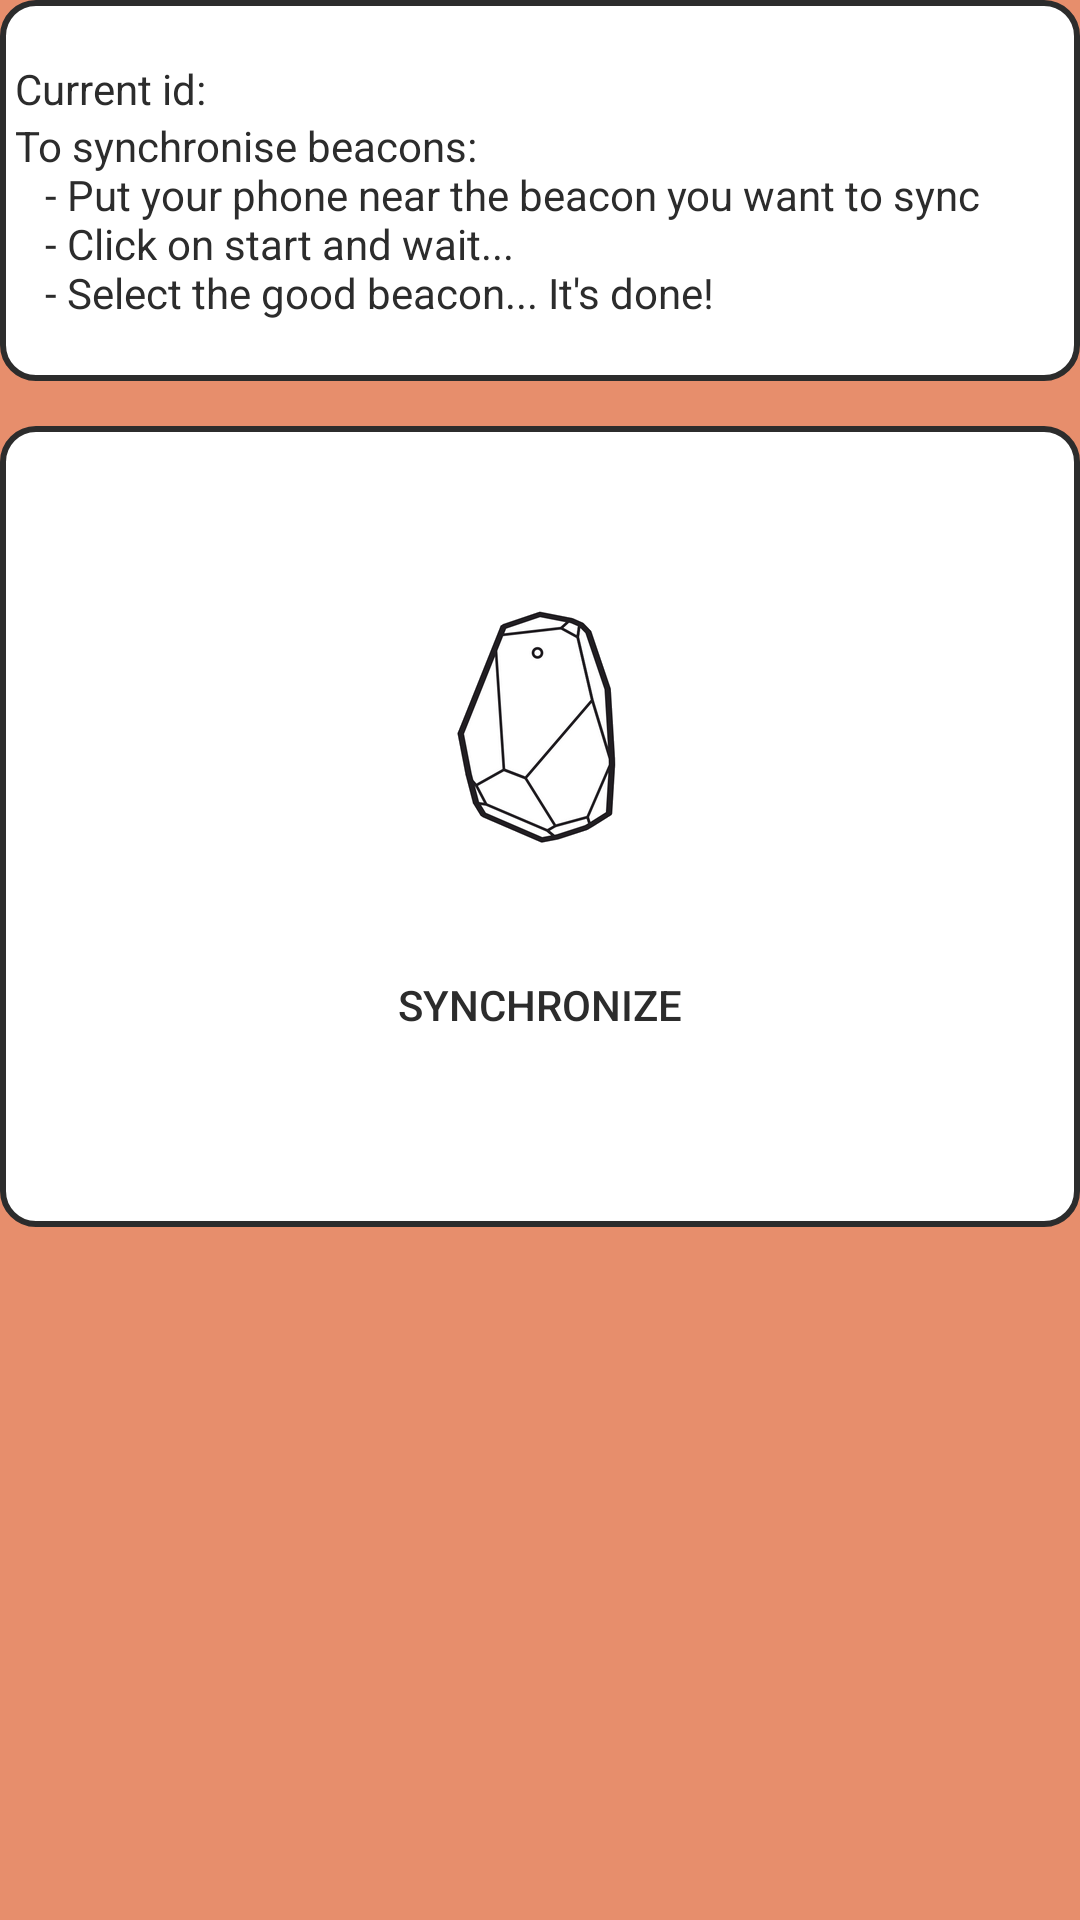

Write the Android layout XML for this screen, with the resource values it uses.
<!-- AndroidManifest.xml: activity theme AppTheme.Dark -->
<!-- res/layout/activity_sync.xml -->
<?xml version="1.0" encoding="utf-8"?>
<LinearLayout xmlns:android="http://schemas.android.com/apk/res/android"
    android:id="@+id/sync"
    android:layout_width="fill_parent"
    android:layout_height="fill_parent"
    android:orientation="vertical"
    android:weightSum="1">

    <RelativeLayout
        android:layout_width="match_parent"
        android:layout_height="wrap_content"
        android:paddingBottom="20dp"
        android:paddingTop="20dp"
        android:background="@drawable/relative_layout_rounded">
        <TextView
            android:layout_width="wrap_content"
            android:layout_height="wrap_content"
            android:text="Current id: "
            android:id="@+id/currentId"
            android:textColor="#2C2C2C"/>
        <TextView
            android:id="@+id/syncId"
            android:layout_width="match_parent"
            android:layout_height="wrap_content"
            android:layout_toRightOf="@id/currentId"
            android:textColor="#2C2C2C"/>
        <TextView
            android:layout_width="match_parent"
            android:layout_height="wrap_content"
            android:layout_below="@id/syncId"
            android:text="@string/activity_sync_desc"
            android:textColor="#2C2C2C"/>
    </RelativeLayout>

    <RelativeLayout
        android:layout_width="match_parent"
        android:layout_height="wrap_content"
        android:paddingTop="50dp"
        android:paddingBottom="50dp"
        android:background="@drawable/relative_layout_rounded"
        android:layout_marginTop="15dp">
        <ImageView
            android:layout_width="100dp"
            android:layout_height="100dp"
            android:id="@+id/syncImage"
            android:src="@drawable/nearable"
            android:layout_centerHorizontal="true"
            android:textColor="#2C2C2C"/>
        <TextView
            android:id="@+id/syncBeaconName"
            android:layout_below="@id/syncImage"
            android:layout_width="wrap_content"
            android:layout_height="wrap_content"
            android:layout_centerHorizontal="true"
            android:textColor="#2C2C2C"/>
        <Button
            android:id="@+id/syncButton"
            android:layout_width="wrap_content"
            android:layout_height="wrap_content"
            android:layout_below="@id/syncBeaconName"
            android:text="synchronize"
            android:background="@color/materialcolorpicker__green"
            android:layout_centerHorizontal="true"
            android:textColor="#2C2C2C"/>
    </RelativeLayout>
</LinearLayout>
<!-- resources referenced by this layout -->
<resources>
  <!-- drawable nearable: png bitmap (drawable, 27257 bytes) -->
  <!-- drawable relative_layout_rounded (drawable) -->
  <shape
      xmlns:android="http://schemas.android.com/apk/res/android"
      android:shape="rectangle"   >
  
      <solid
          android:color="#ffffff" >
      </solid>
  
      <stroke
          android:width="2dp"
          android:color="#2C2C2C" >
      </stroke>
  
      <padding
          android:left="5dp"
          android:top="5dp"
          android:right="5dp"
          android:bottom="5dp"    >
      </padding>
  
      <corners
          android:radius="11dp"   >
      </corners>
  
  </shape>
  <string name="activity_sync_desc">To synchronise beacons:\n\t
              - Put your phone near the beacon you want to sync\n\t
              - Click on start and wait...\n\t
              - Select the good beacon... It\'s done!</string>
  <style name="AppTheme.Dark" parent="Theme.AppCompat.DayNight.DarkActionBar">
          <item name="colorPrimary">@color/jet</item>
          <item name="colorPrimaryDark">@color/black</item>
          <item name="colorAccent">@color/accent</item>
  
          <item name="android:windowBackground">@drawable/background_start</item>
  
          <item name="colorControlNormal">@color/iron</item>
          <item name="colorControlActivated">@color/white</item>
          <item name="colorControlHighlight">@color/white</item>
          <item name="android:textColorHint">@color/iron</item>
          <item name="android:textColor">@color/iron</item>
          <item name="colorButtonNormal">@color/jet</item>
      </style>
  <color name="jet">#222222</color>
  <color name="black">#000000</color>
  <color name="accent">#FF4081</color>
  <!-- drawable background_start: png bitmap (drawable-nodpi, 811575 bytes) -->
  <color name="iron">#CCCCCC</color>
  <color name="white">#FFFFFF</color>
</resources>
